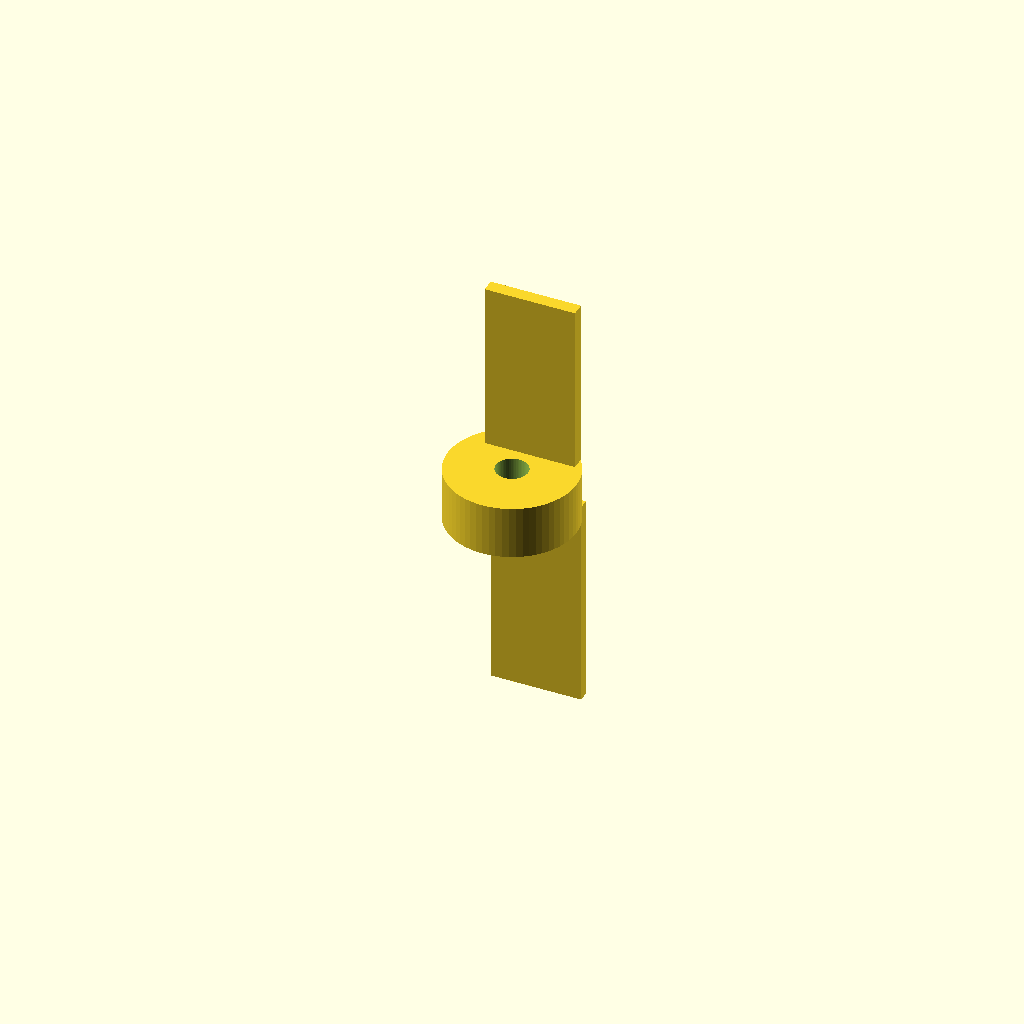
Cell 1 — every parameter at its default value.
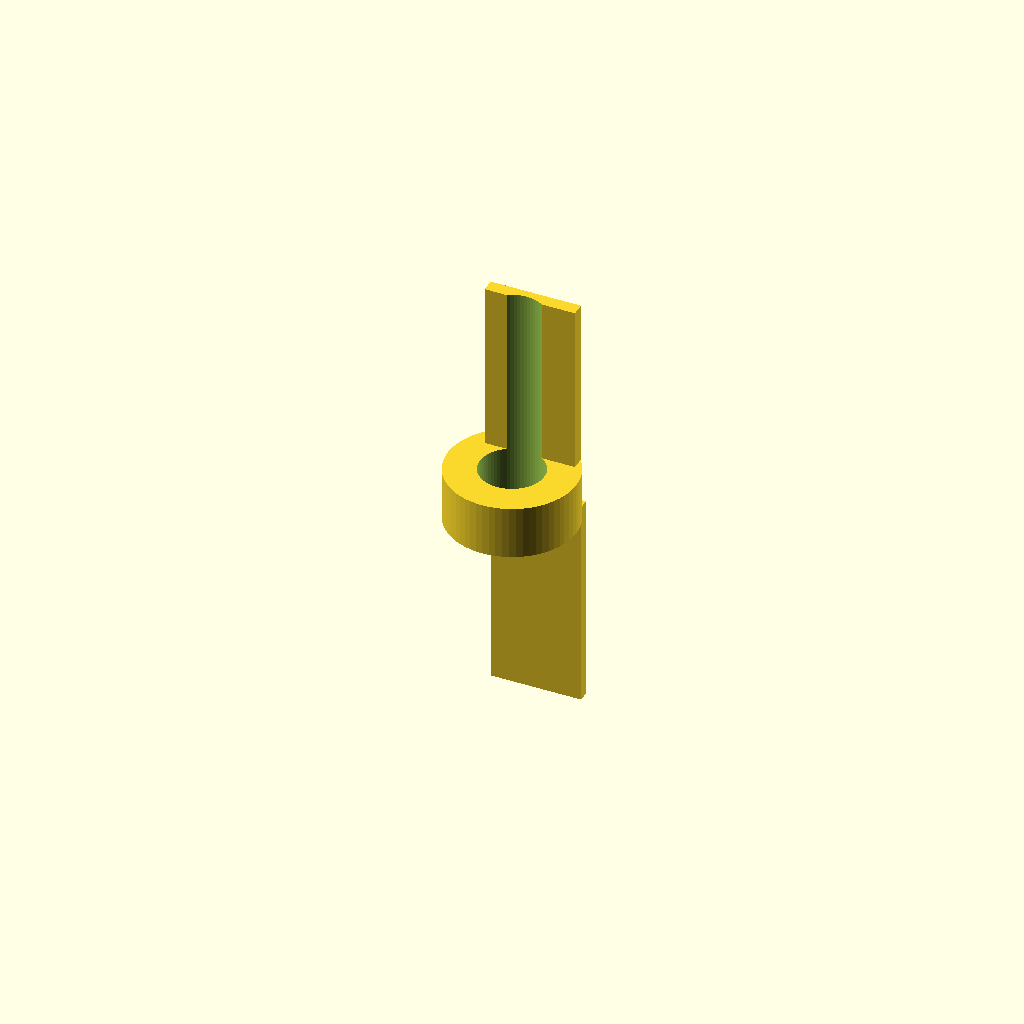
Cell 2: bore = 6 (everything else at default).
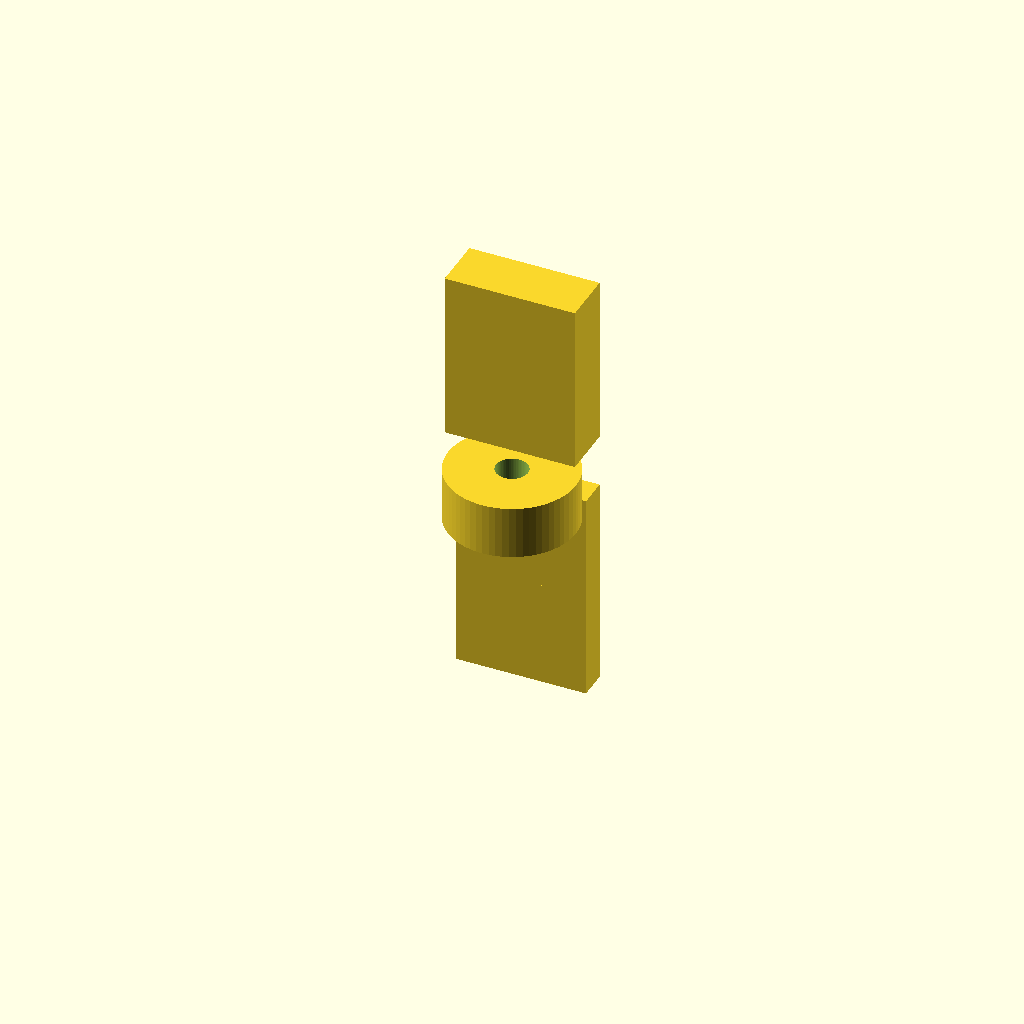
Cell 3: base_d = 15 (everything else at default).
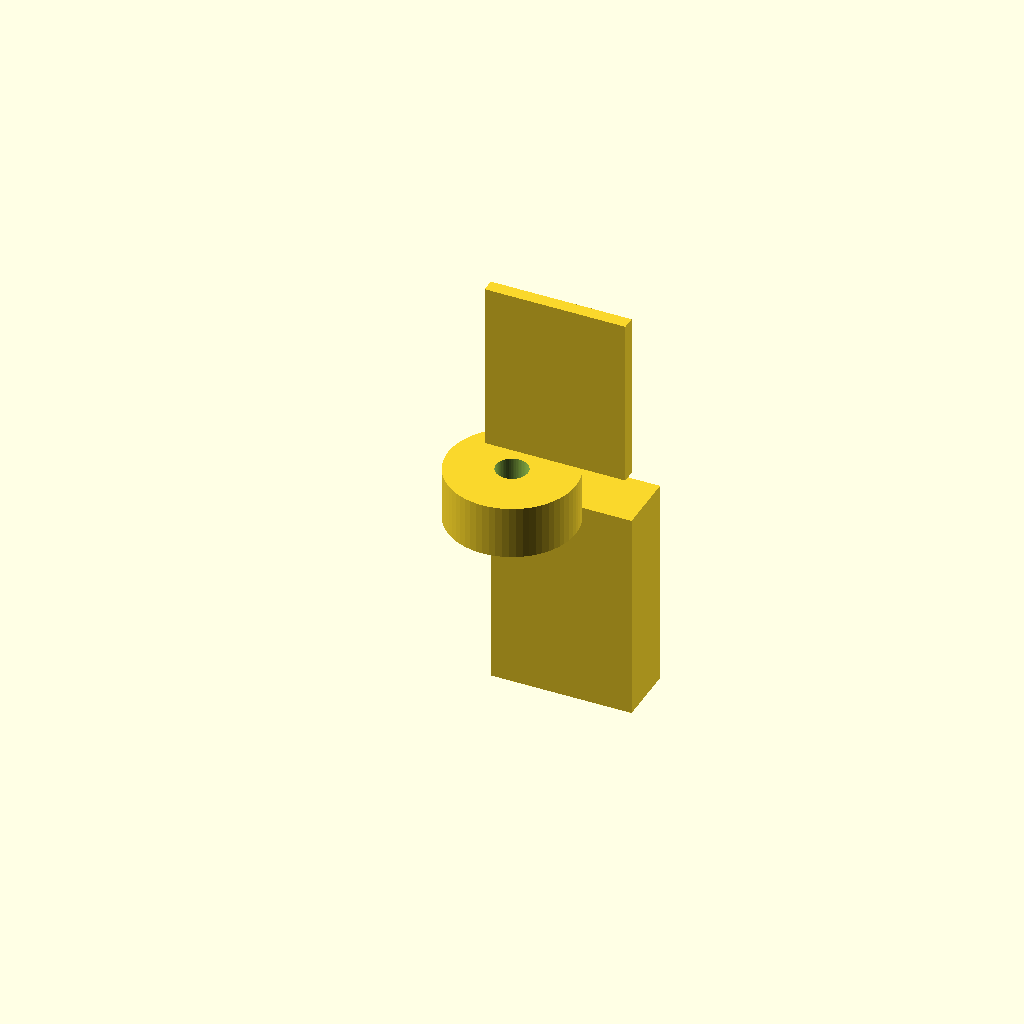
Cell 4: top_d = 19 (everything else at default).
All cells are drawn from one camera (rotation 55°, 0°, 25°, orthographic, colour scheme Cornfield), so only the parameter changes between them.
The OpenSCAD source (bench/results/gpu-v11s1-g10/code/scadcoder-v11s1/hose_barb_reducer_8_5_s4_a0.scad):
// Hose-barb reducer: 8 mm ID -> 5 mm ID
// Print orientation: standing upright along +Z

$fn = 64;

// ---- Dimensions (mm) ----
id_8     = 8;    // inner diameter of 8 mm tubing
id_5     = 5;    // inner diameter of 5 mm tubing
bore     = 3;    // through-bore diameter
base_d   = 7.5;  // barb outer diameter at bottom
top_d    = 9.5;  // barb outer diameter at top (8 mm side)
collar_d = 12;   // collar outer diameter
collar_h = 5;    // collar height
len_8    = 20;   // height of 8 mm tubing section
len_5    = 16;   // height of 5 mm tubing section (z = 25 to z = 41)

eps = 0.5;       // cutter overshoot

// ---- Model ----
difference() {
    union() {
        // 8 mm tubing: two stacked barbs, sawtooth profile
        for (z = [0, len_8/2])
            translate([0, 0, z])
                linear_extrude(height = len_8/2)
                    polygon([
                        [-base_d/2, base_d/2],
                        [ top_d/2, base_d/2],
                        [ top_d/2, top_d/2],
                        [-base_d/2, top_d/2]
                    ]);

        // Collar
        translate([0, 0, len_8])
            cylinder(d = collar_d, h = collar_h);

        // 5 mm tubing: two stacked barbs, shrinking profile
        for (z = [len_8 + collar_h, len_8 + collar_h + len_5/2])
            translate([0, 0, z])
                linear_extrude(height = len_5/2)
                    polygon([
                        [-base_d/2, base_d/2],
                        [ top_d/2, base_d/2],
                        [ top_d/2, id_5/2],
                        [-base_d/2, id_5/2]
                    ]);
    }

    // Through-bore
    translate([0, 0, -eps])
        cylinder(d = bore, h = len_8 + collar_h + len_5 + 2*eps);
}
Parameter table extracted from the source (name, type, default, range or options):
id_8: number, default 8
id_5: number, default 5
bore: number, default 3
base_d: number, default 7.5
top_d: number, default 9.5
collar_d: number, default 12
collar_h: number, default 5
len_8: number, default 20
len_5: number, default 16
eps: number, default 0.5
